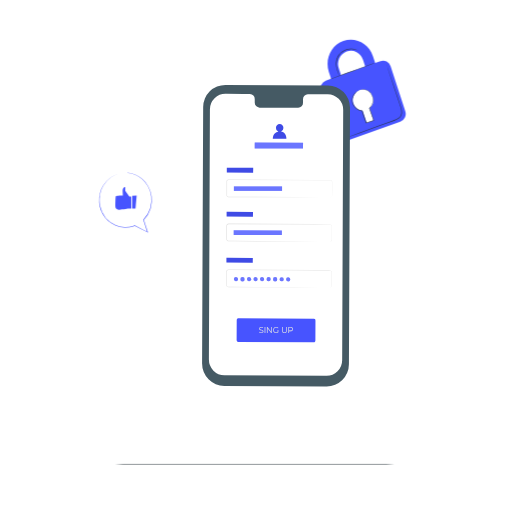
t = 0.00 s
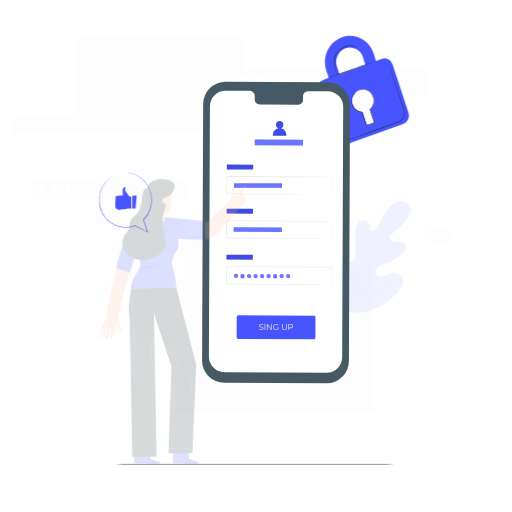
t = 0.23 s
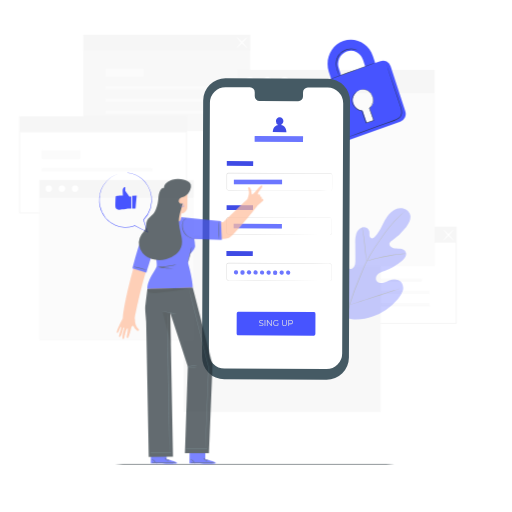
t = 0.49 s
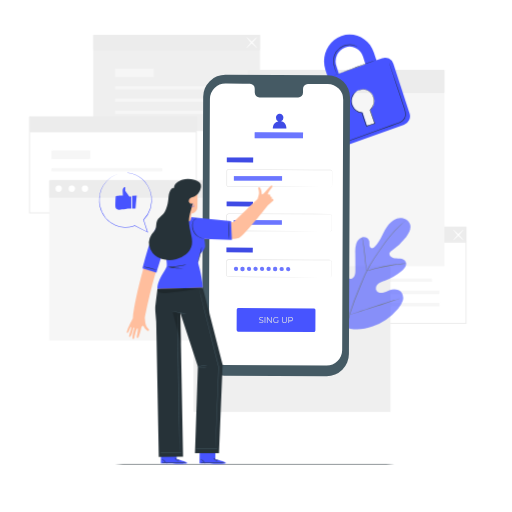
t = 0.75 s
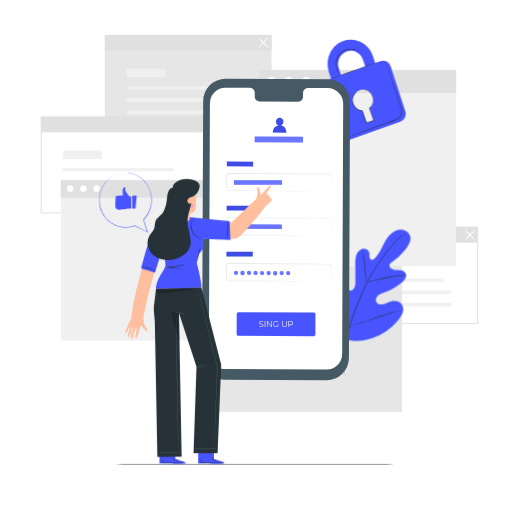
t = 1.05 s
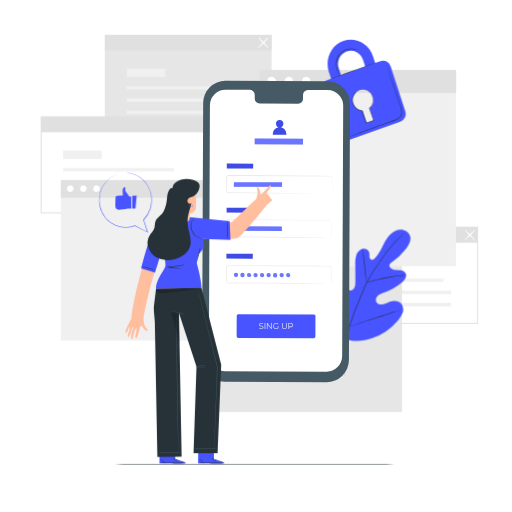
t = 1.20 s

The animated SVG that drew these frames (rendered in a browser with its animation timeline set to each time). Animation: 4 CSS @keyframes rules; one cycle of 1.50 s, repeats indefinitely.

<svg class="animated" id="freepik_stories-mobile-login" xmlns="http://www.w3.org/2000/svg" viewBox="0 0 500 500" version="1.1" xmlns:xlink="http://www.w3.org/1999/xlink" xmlns:svgjs="http://svgjs.com/svgjs"><style>svg#freepik_stories-mobile-login:not(.animated) .animable {opacity: 0;}svg#freepik_stories-mobile-login.animated #freepik--background-complete--inject-8 {animation: 1s 1 forwards ease-in slideLeft;animation-delay: 0s;}svg#freepik_stories-mobile-login.animated #freepik--Plant--inject-8 {animation: 1s 1 forwards ease-in slideDown;animation-delay: 0s;}svg#freepik_stories-mobile-login.animated #freepik--Padlock--inject-8 {animation: 1.5s Infinite  linear heartbeat;animation-delay: 0s;}svg#freepik_stories-mobile-login.animated #freepik--Device--inject-8 {animation: 1.5s Infinite  linear floating;animation-delay: 0s;}svg#freepik_stories-mobile-login.animated #freepik--Character--inject-8 {animation: 1s 1 forwards cubic-bezier(.36,-0.01,.5,1.38) slideLeft;animation-delay: 0s;}            @keyframes slideLeft {                0% {                    opacity: 0;                    transform: translateX(-30px);                }                100% {                    opacity: 1;                    transform: translateX(0);                }            }                    @keyframes slideDown {                0% {                    opacity: 0;                    transform: translateY(-30px);                }                100% {                    opacity: 1;                    transform: translateY(0);                }            }                    @keyframes heartbeat {                0% {                    transform: scale(1);                }                10% {                    transform: scale(1.1);                }                30% {                    transform: scale(1);                }                40% {                    transform: scale(1);                }                50% {                    transform: scale(1.1);                }                60% {                    transform: scale(1);                }                100% {                    transform: scale(1);                }            }                    @keyframes floating {                0% {                    opacity: 1;                    transform: translateY(0px);                }                50% {                    transform: translateY(-10px);                }                100% {                    opacity: 1;                    transform: translateY(0px);                }            }        </style><g id="freepik--background-complete--inject-8" class="animable" style="transform-origin: 253.285px 218.165px;"><path d="M466.89,316.2H303V221.36H466.89ZM304,315.2H465.89V222.36H304Z" style="fill: rgb(224, 224, 224); transform-origin: 384.945px 268.78px;" id="elr7as91fzs4" class="animable"></path><rect x="324.95" y="271.93" width="108.13" height="3.17" style="fill: rgb(240, 240, 240); transform-origin: 379.015px 273.515px;" id="el2tg9874slx" class="animable"></rect><rect x="324.95" y="283.75" width="115.58" height="3.46" style="fill: rgb(240, 240, 240); transform-origin: 382.74px 285.48px;" id="elhnccmoui3s" class="animable"></rect><rect x="324.95" y="295.71" width="115.58" height="3.46" style="fill: rgb(240, 240, 240); transform-origin: 382.74px 297.44px;" id="el3pvue4zdlqq" class="animable"></rect><rect x="324.95" y="254.76" width="37.79" height="8.23" style="fill: rgb(240, 240, 240); transform-origin: 343.845px 258.875px;" id="el0ftw0n2nq6q" class="animable"></rect><rect x="303.53" y="221.86" width="162.86" height="15.1" style="fill: rgb(224, 224, 224); transform-origin: 384.96px 229.41px;" id="elykv0mua4l0j" class="animable"></rect><path d="M453.86,234.7c-.21-.2,1.89-2.73,4.68-5.65s5.24-5.13,5.44-4.94-1.89,2.73-4.68,5.66S454.06,234.9,453.86,234.7Z" style="fill: rgb(255, 255, 255); transform-origin: 458.919px 229.406px;" id="elha5mbz8wedt" class="animable"></path><path d="M464,234.7c-.2.2-2.64-2-5.44-4.93s-4.89-5.46-4.68-5.66,2.64,2,5.44,4.94S464.19,234.5,464,234.7Z" style="fill: rgb(255, 255, 255); transform-origin: 458.939px 229.405px;" id="elxyj9ih03kr" class="animable"></path><rect x="102.36" y="34.05" width="162.86" height="93.85" style="fill: rgb(230, 230, 230); transform-origin: 183.79px 80.975px;" id="elxkc2qjjnua" class="animable"></rect><rect x="123.79" y="84.13" width="108.13" height="3.17" style="fill: rgb(240, 240, 240); transform-origin: 177.855px 85.715px;" id="el13m2x7v489yb" class="animable"></rect><rect x="123.79" y="95.95" width="115.58" height="3.46" style="fill: rgb(240, 240, 240); transform-origin: 181.58px 97.68px;" id="el9o7zcaamfcg" class="animable"></rect><rect x="123.79" y="107.91" width="115.58" height="3.46" style="fill: rgb(240, 240, 240); transform-origin: 181.58px 109.64px;" id="elvcefqm370k" class="animable"></rect><rect x="123.79" y="66.96" width="37.79" height="8.23" style="fill: rgb(240, 240, 240); transform-origin: 142.685px 71.075px;" id="eli9526kxnvfg" class="animable"></rect><rect x="102.36" y="34.05" width="162.86" height="15.1" style="fill: rgb(224, 224, 224); transform-origin: 183.79px 41.6px;" id="elyw82l7i8k7" class="animable"></rect><path d="M252.14,46.82c-.21-.19,1.89-2.73,4.68-5.65s5.24-5.13,5.44-4.93-1.89,2.73-4.68,5.65S252.34,47,252.14,46.82Z" style="fill: rgb(255, 255, 255); transform-origin: 257.199px 41.5289px;" id="ela0c05pnwjac" class="animable"></path><path d="M262.26,46.82c-.2.2-2.64-2-5.44-4.93s-4.89-5.45-4.68-5.65,2.64,2,5.44,4.93S262.47,46.63,262.26,46.82Z" style="fill: rgb(255, 255, 255); transform-origin: 257.2px 41.53px;" id="elrmg23tz6xa" class="animable"></path><path d="M203.54,208.39H39.68V113.54H203.54Zm-162.86-1H202.54V114.54H40.68Z" style="fill: rgb(224, 224, 224); transform-origin: 121.61px 160.965px;" id="ele8jj6etkrtf" class="animable"></path><rect x="61.61" y="164.12" width="108.13" height="3.17" style="fill: rgb(240, 240, 240); transform-origin: 115.675px 165.705px;" id="eldsun7ppbbtn" class="animable"></rect><rect x="61.61" y="175.94" width="115.58" height="3.46" style="fill: rgb(240, 240, 240); transform-origin: 119.4px 177.67px;" id="elwcvp44mgy3r" class="animable"></rect><rect x="61.61" y="187.9" width="115.58" height="3.46" style="fill: rgb(240, 240, 240); transform-origin: 119.4px 189.63px;" id="el8e9grxnjqbt" class="animable"></rect><rect x="61.61" y="146.95" width="37.79" height="8.23" style="fill: rgb(240, 240, 240); transform-origin: 80.505px 151.065px;" id="el31nz239ws0m" class="animable"></rect><rect x="40.18" y="114.04" width="162.86" height="15.1" style="fill: rgb(224, 224, 224); transform-origin: 121.61px 121.59px;" id="el1kr7e21bg98" class="animable"></rect><rect x="200.35" y="230.12" width="192.3" height="172.16" style="fill: rgb(230, 230, 230); transform-origin: 296.5px 316.2px;" id="elubnh9837k2b" class="animable"></rect><rect x="59.38" y="175.89" width="150.64" height="156.51" style="fill: rgb(240, 240, 240); transform-origin: 134.7px 254.145px;" id="elc0a3s91mvz" class="animable"></rect><rect x="59.38" y="175.89" width="150.64" height="17.05" style="fill: rgb(224, 224, 224); transform-origin: 134.7px 184.415px;" id="elczvuhsihbuj" class="animable"></rect><path d="M71.82,184.24a3.16,3.16,0,1,1-3.16-3.3A3.24,3.24,0,0,1,71.82,184.24Z" style="fill: rgb(255, 255, 255); transform-origin: 68.6618px 184.1px;" id="elr8emueubro" class="animable"></path><path d="M84.65,184.24a3.17,3.17,0,1,1-3.16-3.3A3.24,3.24,0,0,1,84.65,184.24Z" style="fill: rgb(255, 255, 255); transform-origin: 81.4816px 184.11px;" id="el6dqrylhsdzr" class="animable"></path><path d="M97.48,184.24a3.17,3.17,0,1,1-3.16-3.3A3.24,3.24,0,0,1,97.48,184.24Z" style="fill: rgb(255, 255, 255); transform-origin: 94.3116px 184.11px;" id="elsj7mc19i4g" class="animable"></path><rect x="253.08" y="68.28" width="192.3" height="191.66" style="fill: rgb(240, 240, 240); transform-origin: 349.23px 164.11px;" id="elqfrsax8sd6" class="animable"></rect><rect x="253.08" y="68.28" width="192.3" height="22.45" style="fill: rgb(224, 224, 224); transform-origin: 349.23px 79.505px;" id="elpimg4pol8jn" class="animable"></rect><path d="M269.46,79.28a4.17,4.17,0,1,1-4.17-4.35A4.27,4.27,0,0,1,269.46,79.28Z" style="fill: rgb(255, 255, 255); transform-origin: 265.292px 79.1px;" id="elu2cp2t7hgbb" class="animable"></path><path d="M285.13,76.34a4.17,4.17,0,1,1-6-.14A4.25,4.25,0,0,1,285.13,76.34Z" style="fill: rgb(255, 255, 255); transform-origin: 282.062px 79.1817px;" id="eldp937ajgoqo" class="animable"></path><path d="M303.24,79.28a4.17,4.17,0,1,1-4.17-4.35A4.27,4.27,0,0,1,303.24,79.28Z" style="fill: rgb(255, 255, 255); transform-origin: 299.072px 79.1px;" id="ely312n0xd3p" class="animable"></path></g><g id="freepik--Floor--inject-8" class="animable" style="transform-origin: 248.755px 453.13px;"><path d="M403.84,453.13c0,.14-69.44.26-155.07.26s-155.1-.12-155.1-.26,69.43-.26,155.1-.26S403.84,453,403.84,453.13Z" style="fill: rgb(38, 50, 56); transform-origin: 248.755px 453.13px;" id="el14ofdr6ocmlh" class="animable"></path></g><g id="freepik--Plant--inject-8" class="animable" style="transform-origin: 359.318px 295.667px;"><path d="M336.18,330.71c-15.45-10.79-18.95-30.82-18.34-48.83.1-3-.23-6.18,1.2-8.81s4.77-4.44,7.46-3.18c2.23,1.05,3.2,3.65,4.45,5.8a17.56,17.56,0,0,0,7.05,6.73c1.91,1,4.28,1.6,6.17.56,2.6-1.43,2.9-5,2.88-8q0-8.37-.1-16.72a27.83,27.83,0,0,1,.9-8.88c.93-2.84,3-5.47,5.83-6.27s6.36.85,7,3.77a28.8,28.8,0,0,1,.09,3.72c.08,1.25.66,2.62,1.83,3s2.39-.49,3.29-1.37c3.08-3,5.18-6.91,7.13-10.77s3.86-7.83,6.66-11.12,6.67-5.9,11-6.15,8.84,2.41,9.92,6.61-1.37,8.49-4,11.9a66.87,66.87,0,0,1-13.89,13.25,5.44,5.44,0,0,0-2.33,2.49c-.65,2,1.24,4,3.21,4.63,2.23.74,4.65.51,7,.79s4.85,1.3,5.74,3.5c1.22,3.06-1.34,6.26-3.85,8.36a57.38,57.38,0,0,1-16.92,9.77c-2.2.8-4.51,1.51-6.29,3.05s-2.84,4.23-1.77,6.34,3.82,2.78,6.13,2.35,4.36-1.67,6.56-2.5c4.11-1.55,9.41-1.27,12,2.28a9.46,9.46,0,0,1,1,8.37,21.83,21.83,0,0,1-4.53,7.39A57.63,57.63,0,0,1,364,330c-9.53,3.3-18.36,4.2-27.83.73" style="fill: rgb(71, 84, 255); transform-origin: 359.318px 278.557px;" id="eltn746nmhoci" class="animable"></path><path d="M396.2,226.66s-.09.1-.29.28l-.89.79c-.78.7-1.93,1.72-3.38,3.07a111.61,111.61,0,0,0-11.42,12.33c-2.23,2.77-4.54,5.91-7,9.32s-5,7.09-7.52,11a135.66,135.66,0,0,0-7.37,12.78c-1.16,2.29-2.18,4.68-3.23,7.12L352,290.8a274.85,274.85,0,0,0-10.66,28.77,134,134,0,0,0-5,24.53,97.54,97.54,0,0,0-.28,16.89c.16,2,.31,3.53.45,4.57.06.5.1.9.14,1.19l0,.41a2.09,2.09,0,0,1-.09-.4c-.05-.29-.11-.68-.19-1.18-.18-1-.37-2.58-.55-4.58a92.93,92.93,0,0,1,.1-16.94,131.81,131.81,0,0,1,4.89-24.64,268.42,268.42,0,0,1,10.63-28.84l3.18-7.42c1.05-2.43,2.08-4.84,3.25-7.14a133.92,133.92,0,0,1,7.43-12.81c2.56-4,5.14-7.62,7.57-11s4.78-6.54,7-9.3a106.31,106.31,0,0,1,11.57-12.24c1.48-1.33,2.66-2.33,3.46-3l.93-.75A2.18,2.18,0,0,1,396.2,226.66Z" style="fill: rgb(38, 50, 56); transform-origin: 365.841px 296.91px;" id="elqzf88hdvo6c" class="animable"></path><path d="M358,276a6.19,6.19,0,0,1-.29-1.27c-.16-.83-.34-2-.55-3.52-.43-3-.87-7.11-1.34-11.66s-1-8.67-1.44-11.64c-.23-1.48-.43-2.67-.57-3.5a5.4,5.4,0,0,1-.17-1.3,5.53,5.53,0,0,1,.37,1.25c.22.82.47,2,.75,3.49.57,3,1.13,7.08,1.6,11.64s.87,8.56,1.18,11.67c.15,1.4.28,2.59.38,3.54A5.54,5.54,0,0,1,358,276Z" style="fill: rgb(38, 50, 56); transform-origin: 355.824px 259.555px;" id="el6crh8mx7u3w" class="animable"></path><path d="M396.48,268.82A8,8,0,0,1,395,269c-1,.09-2.42.21-4.18.41-3.52.38-8.36,1.08-13.67,2.08s-10.08,2.13-13.51,3c-1.71.44-3.09.84-4,1.11a7.3,7.3,0,0,1-1.5.36,8.71,8.71,0,0,1,1.44-.57c.94-.33,2.3-.79,4-1.28,3.41-1,8.18-2.19,13.51-3.21A136.16,136.16,0,0,1,390.74,269c1.77-.15,3.2-.21,4.2-.23A7.69,7.69,0,0,1,396.48,268.82Z" style="fill: rgb(38, 50, 56); transform-origin: 377.31px 272.356px;" id="elfepy1tdhijb" class="animable"></path><path d="M341.3,318.72a2.08,2.08,0,0,1-.26-.47l-.66-1.39c-.57-1.21-1.34-3-2.26-5.19-1.86-4.4-4.23-10.56-6.75-17.4s-4.84-13-6.6-17.45c-.86-2.16-1.57-3.93-2.1-5.25l-.56-1.43a1.93,1.93,0,0,1-.16-.52,2.08,2.08,0,0,1,.26.47l.66,1.39c.56,1.21,1.34,3,2.26,5.19,1.86,4.4,4.23,10.56,6.75,17.4s4.84,13,6.6,17.45c.86,2.16,1.57,3.93,2.09,5.25.23.57.42,1,.57,1.43A1.93,1.93,0,0,1,341.3,318.72Z" style="fill: rgb(38, 50, 56); transform-origin: 331.625px 294.17px;" id="ell9mchxg762k" class="animable"></path><path d="M392.38,302.25a2.12,2.12,0,0,1-.51.21l-1.48.5-5.47,1.77c-4.62,1.5-11,3.64-18,6s-13.41,4.46-18.06,5.86c-2.32.71-4.21,1.25-5.52,1.61l-1.51.39a2.59,2.59,0,0,1-.54.11,2.12,2.12,0,0,1,.51-.21l1.48-.5,5.47-1.77c4.62-1.5,11-3.64,18-6s13.4-4.46,18.05-5.86c2.33-.71,4.21-1.25,5.53-1.61l1.51-.39A2.59,2.59,0,0,1,392.38,302.25Z" style="fill: rgb(38, 50, 56); transform-origin: 366.835px 310.475px;" id="el2qnjsdl5j14" class="animable"></path></g><g id="freepik--Padlock--inject-8" class="animable" style="transform-origin: 354.572px 88.5349px;"><path d="M371.54,59.68l-5.15,1.84-2.21-6.73c-4.06-12.41-17-19-28.89-14.81s-18.22,17.8-14.16,30.21l2.21,6.73-5.17,1.85a8.22,8.22,0,0,0-4.82,10.28l14.33,43.79a7.73,7.73,0,0,0,9.86,5.11l53.37-19.09a8.26,8.26,0,0,0,4.87-10.38L381.44,64.69A7.71,7.71,0,0,0,371.54,59.68Zm-40.68,7a13.19,13.19,0,0,1,7.76-16.55,12.36,12.36,0,0,1,15.83,8.11l2.2,6.73-23.59,8.44Zm30,38.86,3.66,11.18a.91.91,0,0,1-.57,1.12l-5.13,1.83a.82.82,0,0,1-1-.54L354.13,108a10,10,0,0,1-9-7,10.51,10.51,0,0,1,6.19-13.18,9.85,9.85,0,0,1,12.61,6.46A10.68,10.68,0,0,1,360.87,105.57Z" style="fill: rgb(71, 84, 255); transform-origin: 354.572px 88.5349px;" id="elcsdg45572cg" class="animable"></path><path d="M366.16,61.4c0,.14-9.55,3.73-21.43,8S323.16,77.1,323.11,77s9.55-3.72,21.44-8S366.11,61.27,366.16,61.4Z" style="fill: rgb(38, 50, 56); transform-origin: 344.635px 69.1993px;" id="elml2cv2g9zwh" class="animable"></path><path d="M377.5,63.24a1.75,1.75,0,0,1,.11.27c.08.2.17.46.29.78.26.73.62,1.74,1.07,3l3.84,11.18c1.6,4.74,3.51,10.36,5.63,16.6,1,3.13,2.18,6.39,3.28,9.82a15,15,0,0,1,.75,5.49,7.37,7.37,0,0,1-.81,2.77,7.64,7.64,0,0,1-1.89,2.23,18,18,0,0,1-5.08,2.59l-5.15,1.85-9.75,3.49-16.51,5.88-11.15,3.92-3,1-.8.26a.85.85,0,0,1-.27.07s.08,0,.25-.12l.78-.31,3-1.13,11.09-4.08,16.48-6,9.73-3.52,5.15-1.86a17.13,17.13,0,0,0,4.93-2.51,7.11,7.11,0,0,0,1.76-2.07,6.58,6.58,0,0,0,.75-2.57,14.39,14.39,0,0,0-.72-5.29c-1.08-3.4-2.22-6.69-3.25-9.82-2.08-6.25-4-11.89-5.52-16.63s-2.8-8.55-3.68-11.23c-.42-1.31-.74-2.33-1-3.07l-.24-.8A.93.93,0,0,1,377.5,63.24Z" style="fill: rgb(38, 50, 56); transform-origin: 365.274px 98.84px;" id="eldq09trifxxa" class="animable"></path><path d="M349.34,49.45s-.53-.26-1.51-.66a13.32,13.32,0,0,0-4.37-.88A15,15,0,0,0,337,49.13a14.4,14.4,0,0,0-6.11,5.11,13.52,13.52,0,0,0-2.35,7.59,23.39,23.39,0,0,0,1,6.55c.52,1.82,1.06,3.27,1.42,4.28a11.17,11.17,0,0,1,.52,1.58,8.78,8.78,0,0,1-.71-1.51c-.41-1-1-2.42-1.58-4.25a22.74,22.74,0,0,1-1.15-6.65,13.71,13.71,0,0,1,2.4-7.88,14.63,14.63,0,0,1,6.35-5.26,14.88,14.88,0,0,1,6.65-1.14,12.59,12.59,0,0,1,4.43,1.05,8.26,8.26,0,0,1,1.08.6A1.49,1.49,0,0,1,349.34,49.45Z" style="fill: rgb(38, 50, 56); transform-origin: 338.69px 60.8821px;" id="elyj95jhd3mep" class="animable"></path><path d="M349.8,88.58a3.45,3.45,0,0,1,.5-.25,9.93,9.93,0,0,1,1.55-.55,11.09,11.09,0,0,1,2.59-.44,8.78,8.78,0,0,1,3.51.53c2.56.9,4.91,3.51,6.07,7a10.08,10.08,0,0,1,0,5.74A13,13,0,0,1,360.8,106l.06-.27c1.33,3.65,2.78,7.61,4.28,11.74l.09.25-.25.09-2.29.76-5,1.67-.25.08-.08-.25c-1.37-4.14-2.87-8-4-11.79l.22.17a10,10,0,0,1-5.36-2.11,12.1,12.1,0,0,1-3.35-4,9.14,9.14,0,0,1-1.06-4.5,10.86,10.86,0,0,1,4.19-8.26,6.36,6.36,0,0,1,1.73-1,19.27,19.27,0,0,0-1.64,1.09A10.63,10.63,0,0,0,345,94.06a9.46,9.46,0,0,0,.31,8.07,11.74,11.74,0,0,0,3.27,3.84,9.52,9.52,0,0,0,5.11,2l.17,0,.05.15c1.1,3.72,2.61,7.61,4,11.77l-.33-.16,5-1.67,2.28-.77-.16.34c-1.49-4.13-2.93-8.1-4.25-11.75l0-.15.12-.12a12.74,12.74,0,0,0,3.16-5.17,9.67,9.67,0,0,0,0-5.49c-1.09-3.36-3.34-5.91-5.78-6.81a8.59,8.59,0,0,0-3.39-.57,11.46,11.46,0,0,0-2.56.35C350.51,88.29,349.81,88.63,349.8,88.58Z" style="fill: rgb(38, 50, 56); transform-origin: 354.519px 103.824px;" id="elcw2235r7vs" class="animable"></path></g><g id="freepik--Device--inject-8" class="animable" style="transform-origin: 269.58px 230.125px;"><path d="M318.89,377.32,219,376.86A21.77,21.77,0,0,1,197.35,355l1.06-250.41a21.75,21.75,0,0,1,21.86-21.66l99.88.46a21.77,21.77,0,0,1,21.66,21.85l-1.06,250.4A21.77,21.77,0,0,1,318.89,377.32Z" style="fill: rgb(69, 90, 100); transform-origin: 269.58px 230.125px;" id="el0a0ze7b2w1ta" class="animable"></path><path d="M320,92,300.64,92a4.81,4.81,0,0,0-4.72,4.9l0,3.51a4.8,4.8,0,0,1-4.72,4.89l-37.74-.17a4.82,4.82,0,0,1-4.69-4.94l0-3.51a4.82,4.82,0,0,0-4.68-4.94l-6.81,0-16.95-.08A15.24,15.24,0,0,0,205,106.75l-1,244.42a15.23,15.23,0,0,0,15.16,15.3l99.68.46a15.24,15.24,0,0,0,15.31-15.17l1-244.42A15.25,15.25,0,0,0,320,92Z" style="fill: rgb(255, 255, 255); transform-origin: 269.575px 229.295px;" id="elyjnu8f2njfr" class="animable"></path><path d="M306.59,334.32,232.47,334c-.77,0-1.39-.84-1.38-1.86l.08-19.39c0-1,.63-1.86,1.4-1.86l74.12.34a1.68,1.68,0,0,1,1.38,1.87L308,332.47C308,333.5,307.36,334.33,306.59,334.32Z" style="fill: rgb(71, 84, 255); transform-origin: 269.587px 322.605px;" id="elrgaw9ub04g" class="animable"></path><text transform="matrix(0.96, 0, 0, 1, 252.59, 324.95)" style="font-size:8.298959732055664px;fill:#e8e8e3;font-family:Montserrat-Regular, Montserrat">SING UP</text><g id="elz77v7vgfb7"><rect x="221.51" y="163.81" width="25.72" height="4.72" style="fill: rgb(71, 84, 255); transform-origin: 234.37px 166.17px; transform: rotate(0.26deg);" class="animable"></rect></g><g id="elfwh9eyl4wok"><rect x="221.51" y="163.81" width="25.72" height="4.72" style="opacity: 0.1; transform-origin: 234.37px 166.17px; transform: rotate(0.26deg);" class="animable"></rect></g><path d="M322.65,192.83a2.3,2.3,0,0,0,.59-.14,1.58,1.58,0,0,0,1-1.35c0-1.59,0-3.91,0-6.89,0-1.49,0-3.16,0-5,0-.45,0-.92,0-1.39a1.94,1.94,0,0,0-.28-1.31,1.5,1.5,0,0,0-1.19-.61h-1.56l-14.45,0-83.64-.31a1.33,1.33,0,0,0-1.1.55,1.91,1.91,0,0,0-.26,1.31c0,1,0,2,0,3q0,3,0,6c0,1,0,2,0,3a7.89,7.89,0,0,0,0,1.4,1.35,1.35,0,0,0,.78.9,1.56,1.56,0,0,0,.62.11h5.09l22.21.12,37.6.23,25.35.2,6.89.08,1.79,0c.41,0,.61,0,.61,0l-.61,0-1.79,0h-6.89l-25.35,0-37.6-.12-22.21-.09h-5.09a2,2,0,0,1-.82-.14,1.88,1.88,0,0,1-1.08-1.25,2.83,2.83,0,0,1-.06-.8v-.74c0-1,0-2,0-3q0-3,0-6c0-1,0-2,0-3a5.6,5.6,0,0,1,0-.8,1.7,1.7,0,0,1,.33-.81,1.84,1.84,0,0,1,1.52-.77l83.64.46,14.45.1,1.56,0a1.71,1.71,0,0,1,1.4.73,2.13,2.13,0,0,1,.32,1.47c0,.47,0,.94,0,1.39,0,1.82,0,3.49,0,5,0,3-.07,5.3-.09,6.9a1.62,1.62,0,0,1-1.05,1.39A1.2,1.2,0,0,1,322.65,192.83Z" style="fill: rgb(224, 224, 224); transform-origin: 272.814px 184.02px;" id="elkhoubnccoco" class="animable"></path><g id="elsrgcsckek6"><rect x="228.41" y="182.01" width="47.04" height="4.41" style="fill: rgb(71, 84, 255); transform-origin: 251.93px 184.215px; transform: rotate(0deg);" class="animable"></rect></g><g id="elnmkdoryers"><rect x="228.41" y="182.01" width="47.04" height="4.41" style="fill: rgb(255, 255, 255); opacity: 0.2; transform-origin: 251.93px 184.215px; transform: rotate(0deg);" class="animable"></rect></g><g id="elu001t2qhnz"><rect x="221.33" y="206.87" width="25.72" height="4.72" style="fill: rgb(71, 84, 255); transform-origin: 234.19px 209.23px; transform: rotate(0.26deg);" class="animable"></rect></g><g id="el7zvt9fod95u"><rect x="221.33" y="206.87" width="25.72" height="4.72" style="opacity: 0.1; transform-origin: 234.19px 209.23px; transform: rotate(0.26deg);" class="animable"></rect></g><path d="M322,235.89a5.17,5.17,0,0,0,.6-.11,2.05,2.05,0,0,0,1.26-1.14,2.8,2.8,0,0,0,.18-1.27c0-.48,0-1,0-1.58,0-1.16,0-2.48,0-4v-6.35a2.15,2.15,0,0,0-.29-1.32,1.94,1.94,0,0,0-1.09-.85,6.13,6.13,0,0,0-1.51-.08l-14.39,0-83.35-.31a1.85,1.85,0,0,0-1.83,1.61c0,.95,0,2,0,3q0,3,0,6c0,1,0,2,0,3a5.74,5.74,0,0,0,.06,1.4,1.9,1.9,0,0,0,.73,1,2.08,2.08,0,0,0,1.24.32H225l2.89,0,22.13.11,37.47.23,25.26.2,6.87.08,1.79,0,.6,0-.6,0-1.79,0-6.87,0-25.26,0L250,235.79l-22.13-.08h-4.35a2.51,2.51,0,0,1-1.53-.41,2.4,2.4,0,0,1-.94-1.31,6.3,6.3,0,0,1-.08-1.54c0-1,0-2,0-3q0-3,0-6c0-1,0-2,0-3a2.37,2.37,0,0,1,2.35-2.07l83.35.46,14.39.11a6.19,6.19,0,0,1,1.6.11,2.21,2.21,0,0,1,1.23,1,2.41,2.41,0,0,1,.32,1.46c0,.47,0,.93,0,1.39,0,1.81,0,3.47,0,5s0,2.82,0,4c0,.57,0,1.1,0,1.59a2.79,2.79,0,0,1-.21,1.31,2.12,2.12,0,0,1-1.35,1.14A1.88,1.88,0,0,1,322,235.89Z" style="fill: rgb(224, 224, 224); transform-origin: 272.588px 227.168px;" id="elzmofqolbv8a" class="animable"></path><g id="eln8gkcpn25f"><rect x="221.14" y="251.79" width="25.72" height="4.72" style="fill: rgb(71, 84, 255); transform-origin: 234px 254.15px; transform: rotate(0.26deg);" class="animable"></rect></g><g id="el2y5wucosrnj"><rect x="221.14" y="251.79" width="25.72" height="4.72" style="opacity: 0.1; transform-origin: 234px 254.15px; transform: rotate(0.26deg);" class="animable"></rect></g><path d="M321.8,280.8a4.78,4.78,0,0,0,.6-.11,2.06,2.06,0,0,0,1.26-1.13,2.82,2.82,0,0,0,.18-1.27c0-.49,0-1,0-1.59,0-1.15,0-2.48,0-4v-6.35a2.15,2.15,0,0,0-.29-1.32,2,2,0,0,0-1.09-.84,6.11,6.11,0,0,0-1.51-.09l-14.39,0-83.35-.31a1.85,1.85,0,0,0-1.83,1.61c0,1,0,2,0,3,0,2,0,4,0,6,0,1,0,2,0,3a5.66,5.66,0,0,0,.06,1.39,1.83,1.83,0,0,0,.73,1,2,2,0,0,0,1.24.32h4.35l22.13.12,37.47.23,25.26.2,6.87.08,1.79,0c.4,0,.6,0,.6,0s-.2,0-.6,0l-1.79,0-6.87,0-25.26,0-37.47-.11-22.13-.09h-4.35a2.45,2.45,0,0,1-1.53-.41,2.4,2.4,0,0,1-.94-1.31,6.3,6.3,0,0,1-.08-1.54c0-1,0-2,0-3q0-3,0-6c0-1,0-2,0-3.05a2.36,2.36,0,0,1,2.34-2.07l83.35.46,14.39.11a6.19,6.19,0,0,1,1.6.11,2.21,2.21,0,0,1,1.23,1,2.41,2.41,0,0,1,.32,1.46c0,.47,0,.94,0,1.39,0,1.81,0,3.47,0,5s0,2.82,0,4c0,.57,0,1.1,0,1.59a2.74,2.74,0,0,1-.21,1.31,2.12,2.12,0,0,1-1.35,1.14A1.58,1.58,0,0,1,321.8,280.8Z" style="fill: rgb(224, 224, 224); transform-origin: 272.473px 271.988px;" id="el48oq4gu8pef" class="animable"></path><g id="elhwoh1e1nbai"><rect x="228.23" y="225.07" width="47.04" height="4.41" style="fill: rgb(71, 84, 255); transform-origin: 251.75px 227.275px; transform: rotate(0.26deg);" class="animable"></rect></g><g id="elwfigw5j0dm"><rect x="228.23" y="225.07" width="47.04" height="4.41" style="fill: rgb(255, 255, 255); opacity: 0.2; transform-origin: 251.75px 227.275px; transform: rotate(0.26deg);" class="animable"></rect></g><path d="M232.51,272.64a2.06,2.06,0,1,1-2-2.21A2.12,2.12,0,0,1,232.51,272.64Z" style="fill: rgb(71, 84, 255); transform-origin: 230.454px 272.489px;" id="el3vz33ubrbib" class="animable"></path><path d="M238.88,272.67a2.06,2.06,0,1,1-4.11,0,2.06,2.06,0,1,1,4.11,0Z" style="fill: rgb(71, 84, 255); transform-origin: 236.825px 272.67px;" id="el0xge3kjpo7ja" class="animable"></path><path d="M245.26,272.7a2.06,2.06,0,1,1-2-2.21A2.13,2.13,0,0,1,245.26,272.7Z" style="fill: rgb(71, 84, 255); transform-origin: 243.204px 272.549px;" id="el4on6yja91mh" class="animable"></path><path d="M251.63,272.73a2.06,2.06,0,1,1-2-2.21A2.13,2.13,0,0,1,251.63,272.73Z" style="fill: rgb(71, 84, 255); transform-origin: 249.574px 272.579px;" id="eltoxe2mpidsm" class="animable"></path><path d="M258,272.75a2.06,2.06,0,1,1-2-2.2A2.13,2.13,0,0,1,258,272.75Z" style="fill: rgb(71, 84, 255); transform-origin: 255.943px 272.609px;" id="eluvxm6ehc6ws" class="animable"></path><path d="M264.38,272.78a2.06,2.06,0,1,1-2.05-2.2A2.13,2.13,0,0,1,264.38,272.78Z" style="fill: rgb(71, 84, 255); transform-origin: 262.323px 272.64px;" id="elb1pslwb27al" class="animable"></path><path d="M270.75,272.81a2.06,2.06,0,1,1-4.11,0,2.06,2.06,0,1,1,4.11,0Z" style="fill: rgb(71, 84, 255); transform-origin: 268.695px 272.81px;" id="eladxy6bt9zdi" class="animable"></path><path d="M277.12,272.84a2.06,2.06,0,1,1-2.05-2.2A2.13,2.13,0,0,1,277.12,272.84Z" style="fill: rgb(71, 84, 255); transform-origin: 275.063px 272.7px;" id="elywycboo1j4h" class="animable"></path><path d="M283.49,272.87a2.06,2.06,0,1,1-2-2.2A2.13,2.13,0,0,1,283.49,272.87Z" style="fill: rgb(71, 84, 255); transform-origin: 281.433px 272.729px;" id="elifs1axp47m" class="animable"></path><g id="elzw7lyqzql8s"><g style="opacity: 0.2; transform-origin: 255.943px 272.721px;" class="animable"><path d="M232.51,272.64a2.06,2.06,0,1,1-2-2.21A2.12,2.12,0,0,1,232.51,272.64Z" style="fill: rgb(255, 255, 255); transform-origin: 230.454px 272.489px;" id="el2ooumdycilm" class="animable"></path><path d="M238.88,272.67a2.06,2.06,0,1,1-4.11,0,2.06,2.06,0,1,1,4.11,0Z" style="fill: rgb(255, 255, 255); transform-origin: 236.825px 272.67px;" id="elcgnr5rg48d" class="animable"></path><path d="M245.26,272.7a2.06,2.06,0,1,1-2-2.21A2.13,2.13,0,0,1,245.26,272.7Z" style="fill: rgb(255, 255, 255); transform-origin: 243.204px 272.549px;" id="el89bgvy6hly" class="animable"></path><path d="M251.63,272.73a2.06,2.06,0,1,1-2-2.21A2.13,2.13,0,0,1,251.63,272.73Z" style="fill: rgb(255, 255, 255); transform-origin: 249.574px 272.579px;" id="elpf5296dgufn" class="animable"></path><path d="M258,272.75a2.06,2.06,0,1,1-2-2.2A2.13,2.13,0,0,1,258,272.75Z" style="fill: rgb(255, 255, 255); transform-origin: 255.943px 272.609px;" id="el337fh3nmjl" class="animable"></path><path d="M264.38,272.78a2.06,2.06,0,1,1-2.05-2.2A2.13,2.13,0,0,1,264.38,272.78Z" style="fill: rgb(255, 255, 255); transform-origin: 262.323px 272.64px;" id="elu3a3ybuf0a" class="animable"></path><path d="M270.75,272.81a2.06,2.06,0,1,1-4.11,0,2.06,2.06,0,1,1,4.11,0Z" style="fill: rgb(255, 255, 255); transform-origin: 268.695px 272.81px;" id="elj06uyffqzq" class="animable"></path><path d="M277.12,272.84a2.06,2.06,0,1,1-2.05-2.2A2.13,2.13,0,0,1,277.12,272.84Z" style="fill: rgb(255, 255, 255); transform-origin: 275.063px 272.7px;" id="elcmx3dkm1kjg" class="animable"></path><path d="M283.49,272.87a2.06,2.06,0,1,1-2-2.2A2.13,2.13,0,0,1,283.49,272.87Z" style="fill: rgb(255, 255, 255); transform-origin: 281.433px 272.729px;" id="elfhhqn30xsg" class="animable"></path></g></g><path d="M274.44,128.51a3.87,3.87,0,0,0,2.31-3.59,3.64,3.64,0,1,0-7.27,0,3.88,3.88,0,0,0,2.32,3.63c-5.6.84-5.35,6.92-5.35,6.92l13.24.06S280,129.34,274.44,128.51Z" style="fill: rgb(71, 84, 255); transform-origin: 273.071px 128.31px;" id="elt71ujn55y0a" class="animable"></path><g id="elakqai9zfypr"><path d="M274.44,128.51a3.87,3.87,0,0,0,2.31-3.59,3.64,3.64,0,1,0-7.27,0,3.88,3.88,0,0,0,2.32,3.63c-5.6.84-5.35,6.92-5.35,6.92l13.24.06S280,129.34,274.44,128.51Z" style="opacity: 0.1; transform-origin: 273.071px 128.31px;" class="animable"></path></g><g id="el360mz6dwe5a"><rect x="248.74" y="139.37" width="47.19" height="5.64" style="fill: rgb(71, 84, 255); transform-origin: 272.335px 142.19px; transform: rotate(0.26deg);" class="animable"></rect></g><g id="eli3aq6yrmbn"><rect x="248.74" y="139.37" width="47.19" height="5.64" style="fill: rgb(255, 255, 255); opacity: 0.2; transform-origin: 272.335px 142.19px; transform: rotate(0.26deg);" class="animable"></rect></g></g><g id="freepik--speech-bubble--inject-8" class="animable" style="transform-origin: 122.529px 197.96px;"><path d="M122.47,168.68l-.47,0-1.36.1a15.43,15.43,0,0,0-2.19.29,13.53,13.53,0,0,0-1.39.27l-1.55.43a25.47,25.47,0,0,0-7.37,3.65,25.94,25.94,0,0,0-7.26,8.08,27.08,27.08,0,0,0-2.54,5.81,27.94,27.94,0,0,0-1.11,6.78,27.48,27.48,0,0,0,.06,3.62c0,.61.17,1.22.25,1.84a11.82,11.82,0,0,0,.35,1.85,26.39,26.39,0,0,0,15,18.33,23.76,23.76,0,0,0,8.59,1.93,23.19,23.19,0,0,0,9-1.29l.88-.33.12,0,.1.06,12.61,6.4-.37.32c-1.35-4.18-2.65-8.23-3.91-12.12l0-.15.11-.11a27,27,0,0,0,6.62-11,27.7,27.7,0,0,0,1-11.72,27.38,27.38,0,0,0-3.31-9.94,27,27,0,0,0-5.7-7,27.85,27.85,0,0,0-6.19-3.94,26.94,26.94,0,0,0-5.24-1.65l-2-.33-1.45-.11-.88-.06-.3,0a1.36,1.36,0,0,1,.3,0l.89,0,1.45.06,2,.29a26.5,26.5,0,0,1,5.31,1.59,27.79,27.79,0,0,1,6.3,3.93,27.07,27.07,0,0,1,5.82,7,27.45,27.45,0,0,1,3.41,10.07,28,28,0,0,1-.93,11.92,27.36,27.36,0,0,1-6.72,11.23l.06-.26c1.26,3.89,2.57,7.94,3.93,12.11l.19.61-.57-.29-12.61-6.39h.22l-.9.33a23.86,23.86,0,0,1-9.17,1.32,24.3,24.3,0,0,1-8.77-2A26.31,26.31,0,0,1,100.25,209a26.7,26.7,0,0,1-2.83-7.4,15.32,15.32,0,0,1-.35-1.89c-.08-.63-.21-1.25-.24-1.87a29.55,29.55,0,0,1,1.11-10.56,26.89,26.89,0,0,1,2.61-5.88,26.17,26.17,0,0,1,7.41-8.13,25.28,25.28,0,0,1,7.49-3.62l1.57-.4a13.89,13.89,0,0,1,1.4-.25,14.85,14.85,0,0,1,2.21-.24l1.37-.05A3.36,3.36,0,0,1,122.47,168.68Z" style="fill: rgb(71, 84, 255); transform-origin: 122.529px 197.96px;" id="eljn5ca5dpndd" class="animable"></path><path d="M128.17,192h-1.85l-4-5.62v-3.69s-2.86-.18-2.52,4.65,0,3.6,0,3.6-6.07,0-6.57.55-.53,6.41-.6,9.68a3.54,3.54,0,0,0,2.51,3.56,2.48,2.48,0,0,0,.65.09c1.52,0,9.25-1.23,9.25-1.23h3.19Z" style="fill: rgb(71, 84, 255); transform-origin: 120.428px 193.755px;" id="elv7mr7nxkc4c" class="animable"></path><polygon points="133.46 191.01 132.32 203.65 129.16 203.65 129.16 191.27 133.46 191.01" style="fill: rgb(71, 84, 255); transform-origin: 131.31px 197.33px;" id="elmfj259r8abk" class="animable"></polygon></g><g id="freepik--Character--inject-8" class="animable animator-active" style="transform-origin: 194.06px 313.817px;"><path d="M171.15,448.34v-8.55l-15.33-.11-.13,12.93.95.07c4.23.27,21.52.67,24.36-.21C184.16,451.49,171.15,448.34,171.15,448.34Z" style="fill: rgb(71, 84, 255); transform-origin: 168.592px 446.345px;" id="elqpvdztp7lhs" class="animable"></path><path d="M181.36,451.67c0,.14-5.74.26-12.81.26s-12.81-.12-12.81-.26,5.74-.26,12.81-.26S181.36,451.53,181.36,451.67Z" style="fill: rgb(38, 50, 56); transform-origin: 168.55px 451.67px;" id="elpegmt9nom5k" class="animable"></path><path d="M171.42,450.09c-.13-.07,0-.52.31-1s.73-.68.83-.58-.11.48-.41.89S171.55,450.16,171.42,450.09Z" style="fill: rgb(38, 50, 56); transform-origin: 171.978px 449.292px;" id="elmcatscrm5bm" class="animable"></path><path d="M172.4,450.65c-.14,0-.07-.56.23-1.09s.7-.85.81-.77-.07.53-.35,1S172.53,450.7,172.4,450.65Z" style="fill: rgb(38, 50, 56); transform-origin: 172.902px 449.716px;" id="ellhqcxbz501n" class="animable"></path><path d="M160.36,451.63c-.06,0-.29-.18-.62-.56a9.91,9.91,0,0,0-1.34-1.34,3.53,3.53,0,0,0-1.66-.73c-.47-.06-.77,0-.8-.06s.26-.27.81-.31a3.09,3.09,0,0,1,2,.68,5.64,5.64,0,0,1,1.32,1.55C160.3,451.3,160.42,451.59,160.36,451.63Z" style="fill: rgb(38, 50, 56); transform-origin: 158.157px 450.13px;" id="el2v769hrebtd" class="animable"></path><path d="M171.47,448.48c.07.12-.19.42-.63.58s-.83.1-.85,0,.29-.31.67-.45S171.39,448.36,171.47,448.48Z" style="fill: rgb(38, 50, 56); transform-origin: 170.735px 448.794px;" id="elefyh7wuxdg9" class="animable"></path><path d="M171.23,447.65c0,.15-.4.27-.92.28s-.93-.11-.92-.25.42-.27.92-.28S171.21,447.51,171.23,447.65Z" style="fill: rgb(38, 50, 56); transform-origin: 170.31px 447.665px;" id="el3qi6w3ng0q" class="animable"></path><path d="M208.9,448.34v-8.55l-15.33-.11-.13,12.8.95.07c4.23.27,21.53.8,24.36-.08C221.91,451.49,208.9,448.34,208.9,448.34Z" style="fill: rgb(71, 84, 255); transform-origin: 206.342px 446.318px;" id="elutwfaxvd63s" class="animable"></path><path d="M219.11,451.69c0,.14-5.73.26-12.81.26s-12.8-.12-12.8-.26,5.73-.26,12.8-.26S219.11,451.55,219.11,451.69Z" style="fill: rgb(38, 50, 56); transform-origin: 206.305px 451.69px;" id="el64bd839dl9p" class="animable"></path><path d="M209.17,450.09c-.12-.07,0-.52.31-1s.73-.68.83-.58-.11.48-.41.89S209.3,450.16,209.17,450.09Z" style="fill: rgb(38, 50, 56); transform-origin: 209.73px 449.292px;" id="el47n4g12vhi" class="animable"></path><path d="M210.15,450.65c-.13,0-.07-.56.24-1.09s.7-.85.81-.77-.08.53-.36,1S210.29,450.7,210.15,450.65Z" style="fill: rgb(38, 50, 56); transform-origin: 210.659px 449.716px;" id="elyufxt0hx55f" class="animable"></path><path d="M198.11,451.63c-.06,0-.28-.18-.62-.56a9.91,9.91,0,0,0-1.34-1.34,3.53,3.53,0,0,0-1.66-.73c-.46-.06-.77,0-.8-.06s.26-.27.81-.31a3.09,3.09,0,0,1,2,.68,5.47,5.47,0,0,1,1.32,1.55C198.05,451.3,198.17,451.59,198.11,451.63Z" style="fill: rgb(38, 50, 56); transform-origin: 195.907px 450.13px;" id="elg2sn5sssb7" class="animable"></path><path d="M209.22,448.48c.07.12-.19.42-.63.58s-.83.1-.85,0,.29-.31.67-.45S209.14,448.36,209.22,448.48Z" style="fill: rgb(38, 50, 56); transform-origin: 208.485px 448.794px;" id="elgu41re8ryi" class="animable"></path><path d="M209,447.65c0,.15-.4.27-.92.28s-.92-.11-.91-.25.41-.27.91-.28S209,447.51,209,447.65Z" style="fill: rgb(38, 50, 56); transform-origin: 208.085px 447.665px;" id="elccdf7sq3vs" class="animable"></path><path d="M265.38,194.44c-.4-.41-1.39-.21-1.39-.21a5.12,5.12,0,0,0,0-1.74c-.18-.56-1.44-.45-1.44-.45a5.81,5.81,0,0,1,0-1.42.51.51,0,0,0-.29-.51,4.62,4.62,0,0,0-1.88-.34c-.77-.55,2.35-4.92,3.51-6.32s.95-2.49-.08-2.49c-.71,0-4.35,4.2-5.47,5.61s-4.09,5.33-4.19,2.2-1.36-5.49-2.15-5.89-1.63.54-1.2,1.41a11.19,11.19,0,0,1,.7,3.08,7.36,7.36,0,0,1-.11,2.52,30.22,30.22,0,0,1-1.35,4.52l-.08,0s-21.82,20.93-23.4,22.42c-1.41,1.34-29.77-1.59-35.46-2.19a38.09,38.09,0,0,0-5.84-.4c-2.47.11-2.91.46-5.37.49a121.62,121.62,0,0,0-18.54,1.63,15.37,15.37,0,0,0-12.06,10.46c-5.73,17.9-18.71,60.27-21,84.07a101,101,0,0,0-4.68,9.67c-1.61,4.38-1.22,4.53-.68,4.63,1.46.27,3.12-7.59,3.74-5.69s-3.15,9.37-1.62,9.59c2,.28,3.59-8,3.78-8.66s1.18-.45,1,.17c-.29.88-3.1,10.21-1.14,10.51,1.08.16,1.2-1.81,1.2-1.81s2-8.93,2.91-8.75-.06,5.45-.52,7.21.18,2.65,1.12,2.22c.64-.3,2.17-5.65,2.59-7.39s1.47-6.56,2.88-3.77,3.55,4.41,4.43,4.45a1,1,0,0,0,.49-1.79,11.33,11.33,0,0,1-1.93-2.5,7.37,7.37,0,0,1-1-2.34,25.37,25.37,0,0,1-.7-5.06l-.16-1c2.24-11.09,8.69-43.64,18-64.43l3.82,7.86,1.66,5.82-10.18,25.13,43.42-.57-6.48-24.94,7.87-26h0c8.51.19,30.36.51,34-1.14,4.58-2,28.27-31.92,28.27-31.92h0a54.72,54.72,0,0,0,4.43-3.84S266.25,195.34,265.38,194.44Z" style="fill: rgb(255, 190, 157); transform-origin: 194.06px 256.04px;" id="el97s41sxn6jk" class="animable"></path><path d="M151.39,266.39c1.26-4.3,7.73-25.56,7.73-25.56s3.18,17.33,2.34,19.42a37,37,0,0,1-2.73,5.16c-7.34,11.17-6.38,16.76-6.38,16.76l44.35-1.35c.1-6.2-3.57-20.62-4.33-22.92s1.77-9.83,1.77-9.83,5-5.09,4.82-7.71a42.38,42.38,0,0,0-.87-7l27,1-.85-18.3-38.78-3.88c-1.35,3.81-13.56,1.94-13.56,1.94-13.18.44-14,2.86-19.48,7.12s-14.55,40.82-14.55,40.82Z" style="fill: rgb(71, 84, 255); transform-origin: 181.48px 247.175px;" id="elcbbr9vsodze" class="animable"></path><path d="M177.61,262.06a9.33,9.33,0,0,1-2.33.12c-1.45,0-3.44-.1-5.63-.32s-4.17-.53-5.58-.81a9.62,9.62,0,0,1-2.27-.58,12.5,12.5,0,0,1,2.33.22c1.42.18,3.39.43,5.57.65s4.16.37,5.59.47A12.34,12.34,0,0,1,177.61,262.06Z" style="fill: rgb(38, 50, 56); transform-origin: 169.705px 261.338px;" id="el246edcjl2fg" class="animable"></path><path d="M180.65,258.29a10.25,10.25,0,0,1-2.42.83A44.46,44.46,0,0,1,166,260.57a10.09,10.09,0,0,1-2.54-.24,17.09,17.09,0,0,1,2.54-.13c1.57-.05,3.73-.16,6.11-.44s4.5-.68,6-1A16.58,16.58,0,0,1,180.65,258.29Z" style="fill: rgb(38, 50, 56); transform-origin: 172.055px 259.435px;" id="elp20kvw5v78g" class="animable"></path><path d="M195.57,241.47a10.41,10.41,0,0,1-.31,2.26c-.26,1.39-.66,3.29-1.17,5.37s-1,4-1.44,5.3a10,10,0,0,1-.78,2.15,10.18,10.18,0,0,1,.42-2.24c.38-1.56.81-3.36,1.29-5.33s.94-3.77,1.32-5.33A9.54,9.54,0,0,1,195.57,241.47Z" style="fill: rgb(38, 50, 56); transform-origin: 193.72px 249.01px;" id="eln17vx0pnzzj" class="animable"></path><path d="M151.86,263.84a46.48,46.48,0,0,1-6.83-1.59,47.46,47.46,0,0,1-6.7-2.1,48.09,48.09,0,0,1,6.83,1.59A46.93,46.93,0,0,1,151.86,263.84Z" style="fill: rgb(38, 50, 56); transform-origin: 145.095px 261.995px;" id="el5syc2sy0pgf" class="animable"></path><path d="M198.57,233.14a3.36,3.36,0,0,1-1.14,0,11.85,11.85,0,0,1-3.05-.73,12.53,12.53,0,0,1-7.24-7.11,12.92,12.92,0,0,1-.89-5.63,8.75,8.75,0,0,1,1.37-4.46,4.63,4.63,0,0,1,2.53-1.87,3.06,3.06,0,0,1,.85-.11c.2,0,.3,0,.3,0s-.42,0-1.09.27a4.55,4.55,0,0,0-2.29,1.87c-1.36,2.14-1.74,6.05-.29,9.7a12.22,12.22,0,0,0,3.09,4.52,13.13,13.13,0,0,0,3.79,2.44A19.26,19.26,0,0,0,198.57,233.14Z" style="fill: rgb(38, 50, 56); transform-origin: 192.396px 223.209px;" id="elqc0w6z352ya" class="animable"></path><path d="M221.88,234a83.32,83.32,0,0,1-.24-9.22,82.49,82.49,0,0,1,.28-9.21,83.06,83.06,0,0,1,.24,9.21A80,80,0,0,1,221.88,234Z" style="fill: rgb(38, 50, 56); transform-origin: 221.9px 224.785px;" id="elr5wmhxtkftr" class="animable"></path><path d="M185.2,213.3c.11-2.23.34-4.75.34-4.75s5.52-.61,5.85-6.31,0-18.85,0-18.85l-10-5.12L170.29,187,172,215.5l10.18.65A2.94,2.94,0,0,0,185.2,213.3Z" style="fill: rgb(255, 190, 157); transform-origin: 180.913px 197.211px;" id="elfo2kqhmmfuq" class="animable"></path><path d="M186.19,197.73s0,.11-.09.24a.74.74,0,0,1-.63.28c-.64,0-1.26-.74-1.48-1.6a2.61,2.61,0,0,1,0-1.27,1.1,1.1,0,0,1,.6-.86.55.55,0,0,1,.42,0,.51.51,0,0,1,.23.23c.07.17,0,.28,0,.27s0-.1-.1-.2a.36.36,0,0,0-.47-.1.85.85,0,0,0-.41.71,2.56,2.56,0,0,0,0,1.13c.2.78.74,1.41,1.22,1.47a.69.69,0,0,0,.53-.15C186.13,197.8,186.17,197.72,186.19,197.73Z" style="fill: rgb(235, 153, 110); transform-origin: 185.051px 196.365px;" id="el28zh3s597h" class="animable"></path><path d="M194.82,180.31c-.77-2.62-3.56-3.92-6.1-4.64-3.87-1.1-8.05-1.58-11.83-.19s-8.32,3.83-8.32,8c-2.23-.18-3.51,1.77-4.39,4.19a15.7,15.7,0,0,0-1,4.6h0c-.28,5.46-1.81,13-5.35,17-2,2.23-4.77,3.77-5.91,6.55-1,2.41-.48,5.27-1.41,7.71-.83,2.15-2.66,3.68-4,5.55a14.88,14.88,0,0,0-.95,14.39,18.22,18.22,0,0,0,10.89,9.4,25.47,25.47,0,0,0,14.35.14,24,24,0,0,0,9.62-4.77A16.06,16.06,0,0,0,186,239c.71-4.08-.43-8.23-1.28-12.29-2.66-12.83-1.9-13.5,1.46-25.41.08-.21.12-.43.18-.64s.09-.31.13-.47h0a7.54,7.54,0,0,0,.15-1.43,2.75,2.75,0,0,1-2.89-.62,3,3,0,0,1-.68-3,4.36,4.36,0,0,1,2.58-2.43c1.11-.46,2.3-.7,3.39-1.21,2.31-1.1,3.91-3.38,5-5.77A7.92,7.92,0,0,0,194.82,180.31Z" style="fill: rgb(38, 50, 56); transform-origin: 169.568px 214.299px;" id="elbkbckux9rmf" class="animable"></path><path d="M186.59,198a4.89,4.89,0,0,1,.52,1c.3.63.7,1.52,1.14,2.55l.08.19-.21,0-1,.09c-.69,0-1.27.13-1.95.12a.36.36,0,0,1-.26-.23.45.45,0,0,1,0-.28,4,4,0,0,1,.09-.4l.18-.71a6.77,6.77,0,0,1,.42-1.38,6.75,6.75,0,0,1-.21,1.43l-.14.71c-.05.24-.14.61,0,.58.5,0,1.21-.11,1.87-.15l1-.09-.13.22c-.43-1-.79-1.94-1-2.59A3.9,3.9,0,0,1,186.59,198Z" style="fill: rgb(71, 84, 255); transform-origin: 186.609px 199.975px;" id="el54v0ay87y6j" class="animable"></path><path d="M152.35,282.17l44.35-1.35L216,356.16l-3.55,86.42H189L191.87,358l-17.15-52.45,2.64,140.38-23.7.35-2.49-131.95c-.11-3.67-1.31-11.94-.86-15.58Z" style="fill: rgb(38, 50, 56); transform-origin: 183.105px 363.55px;" id="elo5180gpr57h" class="animable"></path><path d="M180.62,306.62a8.88,8.88,0,0,1-2.17-.13c-1.34-.16-3.17-.44-5.18-.84s-3.81-.86-5.11-1.23a8.25,8.25,0,0,1-2-.72c0-.15,3.26.63,7.26,1.44S180.64,306.47,180.62,306.62Z" style="fill: rgb(69, 90, 100); transform-origin: 173.39px 305.159px;" id="elod5rzwh6f59" class="animable"></path><path d="M212.21,437.84c0,.14-5.31.26-11.86.26s-11.87-.12-11.87-.26,5.31-.26,11.87-.26S212.21,437.69,212.21,437.84Z" style="fill: rgb(69, 90, 100); transform-origin: 200.345px 437.84px;" id="elq5a5nbvoyq" class="animable"></path><path d="M177.15,442.28c0,.15-5.16.26-11.52.26s-11.51-.11-11.51-.26,5.16-.26,11.51-.26S177.15,442.14,177.15,442.28Z" style="fill: rgb(69, 90, 100); transform-origin: 165.635px 442.28px;" id="elqt1pkiyt6y8" class="animable"></path><path d="M174.09,441.92c-.14,0-.76-30.67-1.39-68.5s-1-68.52-.87-68.52.77,30.66,1.39,68.51S174.24,441.92,174.09,441.92Z" style="fill: rgb(69, 90, 100); transform-origin: 172.963px 373.41px;" id="elz5tfvo3ngi7" class="animable"></path><path d="M209.06,437.84a2.56,2.56,0,0,1,0-.41l0-1.2c0-1.08.08-2.63.14-4.6.14-4,.34-9.81.59-16.93.54-14.32,1.3-34.06,2.13-55.85,0-.21,0-.41,0-.59v.07c-5.25-21-10-40.06-13.45-53.85l-4-16.31c-.46-1.91-.81-3.4-1.06-4.44-.12-.49-.2-.87-.27-1.16a1.73,1.73,0,0,1-.07-.4,2.21,2.21,0,0,1,.12.39c.08.28.18.66.32,1.14.27,1,.66,2.52,1.16,4.42,1,3.86,2.41,9.42,4.17,16.27,3.48,13.78,8.28,32.79,13.6,53.82v.07c0,.18,0,.39,0,.59-.89,21.79-1.7,41.52-2.29,55.84-.31,7.13-.57,12.9-.75,16.92-.1,2-.18,3.52-.23,4.6,0,.51-.06.91-.07,1.2A1.91,1.91,0,0,1,209.06,437.84Z" style="fill: rgb(69, 90, 100); transform-origin: 202.755px 360.005px;" id="eldzsb12004f" class="animable"></path><path d="M201.41,356.5a26.79,26.79,0,0,1-5.18,1.15c-2.16.37-4,.63-4.83.67v-.2c.27.08.41.13.41.17s-.17,0-.45,0l-.6,0,.6-.18c.78-.23,2.62-.61,4.78-1A27,27,0,0,1,201.41,356.5Z" style="fill: rgb(69, 90, 100); transform-origin: 196.085px 357.41px;" id="elt0gueajcyxi" class="animable"></path><path d="M201,359.37a25.8,25.8,0,0,1-4.67-.21,26.38,26.38,0,0,1-4.65-.51,29.61,29.61,0,0,1,9.32.72Z" style="fill: rgb(69, 90, 100); transform-origin: 196.34px 358.974px;" id="elnthr0x8i3g" class="animable"></path><g id="ella9wh23p9l"><path d="M152.16,283.76a6.08,6.08,0,0,0,4.38,2.33,19.73,19.73,0,0,0,5.37-.1c11.45-1.27,23.58-2.44,34.79-5.17-14.51.81-29.84.54-44.35,1.35l-.15,1.24" style="opacity: 0.2; transform-origin: 174.43px 283.523px;" class="animable"></path></g><g id="eltjag0xlvgad"><g style="opacity: 0.2; transform-origin: 171.2px 320.08px;" class="animable"><polygon points="167.11 304.21 175.29 335.95 174.72 305.55 167.11 304.21" id="elqdx04av2tt" class="animable" style="transform-origin: 171.2px 320.08px;"></polygon></g></g></g><defs>     <filter id="active" height="200%">         <feMorphology in="SourceAlpha" result="DILATED" operator="dilate" radius="2"></feMorphology>                <feFlood flood-color="#32DFEC" flood-opacity="1" result="PINK"></feFlood>        <feComposite in="PINK" in2="DILATED" operator="in" result="OUTLINE"></feComposite>        <feMerge>            <feMergeNode in="OUTLINE"></feMergeNode>            <feMergeNode in="SourceGraphic"></feMergeNode>        </feMerge>    </filter>    <filter id="hover" height="200%">        <feMorphology in="SourceAlpha" result="DILATED" operator="dilate" radius="2"></feMorphology>                <feFlood flood-color="#ff0000" flood-opacity="0.5" result="PINK"></feFlood>        <feComposite in="PINK" in2="DILATED" operator="in" result="OUTLINE"></feComposite>        <feMerge>            <feMergeNode in="OUTLINE"></feMergeNode>            <feMergeNode in="SourceGraphic"></feMergeNode>        </feMerge>            <feColorMatrix type="matrix" values="0   0   0   0   0                0   1   0   0   0                0   0   0   0   0                0   0   0   1   0 "></feColorMatrix>    </filter></defs></svg>